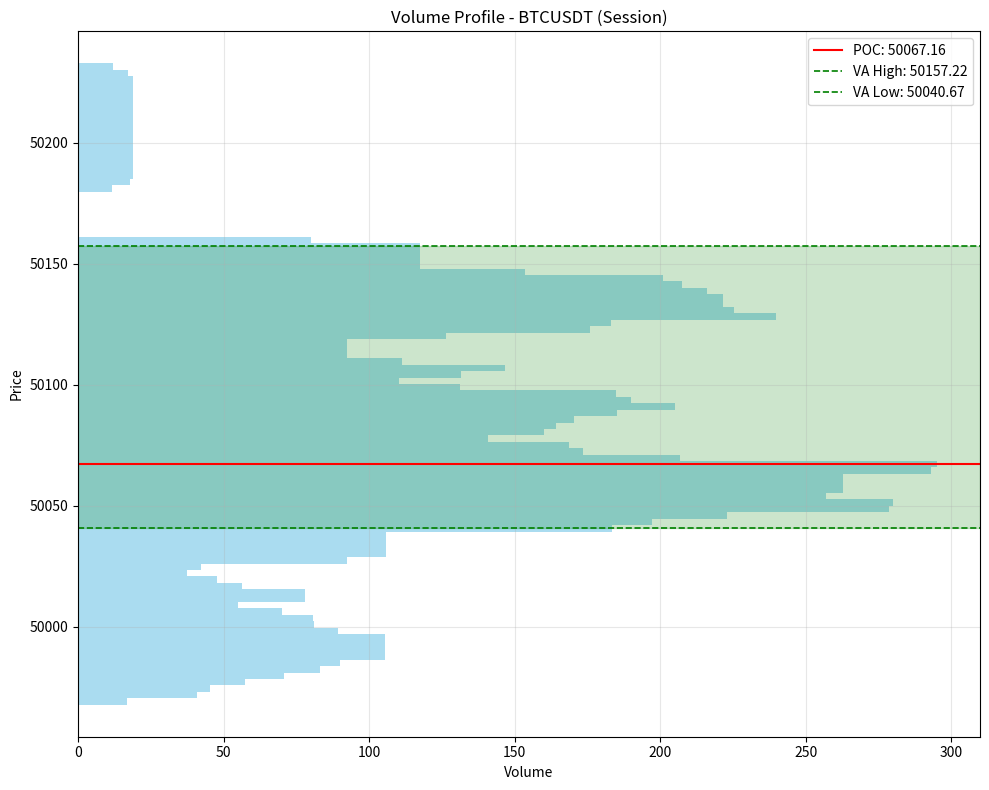

Write Python code to recreate this figure.
"""
Volume Profile Analyzer - Phân tích cấu trúc khối lượng theo giá

Module này cung cấp công cụ phân tích Volume Profile để xác định vùng giá
tập trung giao dịch, hỗ trợ nhận diện vùng hỗ trợ, kháng cự và khả năng bứt phá.
"""

import logging
import numpy as np
import pandas as pd
from datetime import datetime, timedelta
import os
import json
import matplotlib.pyplot as plt
from typing import Dict, List, Tuple, Optional, Union, Any

# Configure logging
logging.basicConfig(level=logging.INFO, format='%(asctime)s - %(name)s - %(levelname)s - %(message)s')
logger = logging.getLogger('volume_profile_analyzer')

class VolumeProfileAnalyzer:
    """
    Phân tích cấu trúc khối lượng giao dịch theo giá để xác định
    vùng tập trung, điểm kiểm soát giá (POC), và các vùng giá quan trọng.
    """
    
    def __init__(self, data_storage_path='data/volume_profile'):
        """
        Khởi tạo VolumeProfileAnalyzer.
        
        Args:
            data_storage_path (str): Đường dẫn lưu trữ dữ liệu volume profile
        """
        self.data_storage_path = data_storage_path
        
        # Cấu hình
        self.config = {
            'num_bins': 100,          # Số lượng vùng giá (bars) trong volume profile
            'value_area_pct': 0.70,   # Phần trăm khối lượng cho Value Area (70%)
            'lookback_periods': 24,   # Số nến dùng để tính volume profile
            'profile_types': ['session', 'daily', 'weekly', 'monthly'],  # Các loại profile
            'significant_levels': 5,  # Số lượng vùng hỗ trợ/kháng cự quan trọng hiển thị
            'volume_factor': 1.5      # Hệ số nhận biết vùng tập trung khối lượng 
        }
        
        # Kết quả phân tích
        self.profiles = {}  # {'BTCUSDT': {'session': {...}, 'daily': {...}, ...}}
        
        # Vùng giá quan trọng
        self.key_levels = {}  # {'BTCUSDT': {'poc': 123, 'va_high': 125, 'va_low': 121, ...}}
        
        # Tạo thư mục lưu trữ nếu chưa tồn tại
        os.makedirs(data_storage_path, exist_ok=True)
    
    def calculate_volume_profile(self, df: pd.DataFrame, symbol: str, 
                               profile_type: str = 'session') -> Dict:
        """
        Tính toán volume profile từ dữ liệu nến.
        
        Args:
            df (pd.DataFrame): DataFrame chứa dữ liệu nến (OHLCV)
            symbol (str): Cặp tiền
            profile_type (str): Loại profile ('session', 'daily', 'weekly', 'monthly')
            
        Returns:
            Dict: Kết quả phân tích volume profile
        """
        try:
            if df.empty:
                logger.warning(f"DataFrame trống, không thể tính toán volume profile cho {symbol}")
                return {}
            
            # Đảm bảo columns cần thiết tồn tại
            required_columns = ['high', 'low', 'close', 'volume']
            missing = [col for col in required_columns if col not in df.columns]
            if missing:
                logger.warning(f"Thiếu các cột {missing} trong dữ liệu")
                return {}
            
            # Lọc dữ liệu theo loại profile
            filtered_df = self._filter_data_by_profile_type(df, profile_type)
            
            if filtered_df.empty:
                logger.warning(f"Không đủ dữ liệu cho profile type '{profile_type}'")
                return {}
            
            # Tính khoảng giá
            price_min = filtered_df['low'].min()
            price_max = filtered_df['high'].max()
            
            # Nếu min = max (hiếm khi xảy ra), điều chỉnh để tránh lỗi
            if price_min == price_max:
                price_min = price_min * 0.99
                price_max = price_max * 1.01
            
            # Tạo bins cho volume profile
            price_bins = np.linspace(price_min, price_max, self.config['num_bins'] + 1)
            bin_width = (price_max - price_min) / self.config['num_bins']
            
            # Khởi tạo mảng volume cho mỗi bin
            volumes = np.zeros(self.config['num_bins'])
            
            # Tính volume cho mỗi bin
            for _, candle in filtered_df.iterrows():
                # Xác định range price của nến này
                candle_min = candle['low']
                candle_max = candle['high']
                candle_volume = candle['volume']
                
                # Tính volume profile
                for i in range(self.config['num_bins']):
                    bin_low = price_bins[i]
                    bin_high = price_bins[i + 1]
                    
                    # Kiểm tra xem bin có overlap với candle không
                    if bin_high >= candle_min and bin_low <= candle_max:
                        # Tính tỷ lệ overlap
                        overlap_low = max(bin_low, candle_min)
                        overlap_high = min(bin_high, candle_max)
                        overlap_ratio = (overlap_high - overlap_low) / (candle_max - candle_min)
                        
                        # Thêm volume theo tỷ lệ overlap
                        volumes[i] += candle_volume * overlap_ratio
            
            # Tạo dữ liệu volume profile
            profile_data = pd.DataFrame({
                'price_low': price_bins[:-1],
                'price_high': price_bins[1:],
                'price_mid': (price_bins[:-1] + price_bins[1:]) / 2,
                'volume': volumes
            })
            
            # Sắp xếp theo khối lượng giảm dần
            profile_data_sorted = profile_data.sort_values('volume', ascending=False)
            
            # Tính Point of Control (POC) - giá có khối lượng cao nhất
            poc = profile_data_sorted.iloc[0]['price_mid']
            
            # Tính Value Area - vùng tập trung ~70% khối lượng
            total_volume = profile_data['volume'].sum()
            target_volume = total_volume * self.config['value_area_pct']
            
            cumulative_volume = 0
            value_area_prices = []
            
            for _, row in profile_data_sorted.iterrows():
                value_area_prices.append(row['price_mid'])
                cumulative_volume += row['volume']
                
                if cumulative_volume >= target_volume:
                    break
            
            # Xác định Value Area High (VAH) và Value Area Low (VAL)
            va_high = max(value_area_prices)
            va_low = min(value_area_prices)
            
            # Xác định các vùng tập trung khối lượng (volume nodes)
            avg_volume = profile_data['volume'].mean()
            high_volume_threshold = avg_volume * self.config['volume_factor']
            
            volume_nodes = profile_data[profile_data['volume'] > high_volume_threshold]
            
            # Tạo kết quả
            result = {
                'symbol': symbol,
                'profile_type': profile_type,
                'timestamp': datetime.now().isoformat(),
                'price_range': {'min': price_min, 'max': price_max},
                'poc': poc,
                'value_area': {'high': va_high, 'low': va_low},
                'volume_nodes': volume_nodes.to_dict('records'),
                'profile_data': profile_data.to_dict('records'),
                'bin_width': bin_width,
                'total_volume': total_volume
            }
            
            # Lưu kết quả
            if symbol not in self.profiles:
                self.profiles[symbol] = {}
            
            self.profiles[symbol][profile_type] = result
            
            # Cập nhật key levels
            self._update_key_levels(symbol, result)
            
            # Lưu dữ liệu
            self._save_profile_data(symbol)
            
            return result
            
        except Exception as e:
            logger.error(f"Lỗi khi tính toán volume profile: {str(e)}")
            return {}
    
    def get_key_levels(self, symbol: str) -> Dict:
        """
        Lấy thông tin các vùng giá quan trọng.
        
        Args:
            symbol (str): Cặp tiền
            
        Returns:
            Dict: Các vùng giá quan trọng từ volume profile
        """
        if symbol in self.key_levels:
            return self.key_levels[symbol]
        else:
            return {
                'support_levels': [],
                'resistance_levels': [],
                'poc': None,
                'value_area': {'high': None, 'low': None}
            }
    
    def analyze_trading_range(self, df: pd.DataFrame, symbol: str) -> Dict:
        """
        Phân tích vùng giao dịch dựa trên volume profile.
        
        Args:
            df (pd.DataFrame): DataFrame chứa dữ liệu nến
            symbol (str): Cặp tiền
            
        Returns:
            Dict: Phân tích vùng giao dịch
        """
        try:
            # Tính toán volume profile từ dữ liệu
            self.calculate_volume_profile(df, symbol, 'session')
            
            if symbol not in self.key_levels:
                logger.warning(f"Không có thông tin key levels cho {symbol}")
                return {}
            
            # Lấy giá hiện tại
            current_price = df['close'].iloc[-1] if not df.empty else None
            
            if current_price is None:
                logger.warning(f"Không thể lấy giá hiện tại cho {symbol}")
                return {}
                
            # Lấy thông tin key levels
            key_levels = self.key_levels[symbol]
            
            # Lấy POC, VAH, VAL
            poc = key_levels.get('poc')
            va_high = key_levels.get('value_area', {}).get('high')
            va_low = key_levels.get('value_area', {}).get('low')
            
            # Phân tích vị trí giá hiện tại so với vùng giá
            position = 'unknown'
            if poc is not None and va_high is not None and va_low is not None:
                if current_price > va_high:
                    position = 'above_value_area'
                elif current_price < va_low:
                    position = 'below_value_area'
                else:
                    position = 'inside_value_area'
                    
                    if abs(current_price - poc) < (va_high - va_low) * 0.1:
                        position = 'near_poc'
            
            # Xác định các vùng hỗ trợ/kháng cự gần nhất
            support_levels = [level for level in key_levels.get('support_levels', []) if level < current_price]
            resistance_levels = [level for level in key_levels.get('resistance_levels', []) if level > current_price]
            
            nearest_support = max(support_levels) if support_levels else None
            nearest_resistance = min(resistance_levels) if resistance_levels else None
            
            # Tính khoảng cách đến các vùng
            distance_to_poc = abs(current_price - poc) / current_price * 100 if poc else None
            distance_to_va_high = abs(current_price - va_high) / current_price * 100 if va_high else None
            distance_to_va_low = abs(current_price - va_low) / current_price * 100 if va_low else None
            distance_to_support = abs(current_price - nearest_support) / current_price * 100 if nearest_support else None
            distance_to_resistance = abs(current_price - nearest_resistance) / current_price * 100 if nearest_resistance else None
            
            # Đánh giá khả năng bứt phá
            breakout_potential_up = False
            breakout_potential_down = False
            
            if position == 'above_value_area' and distance_to_va_high and distance_to_va_high < 1.0:
                # Đang gần trên vùng Value Area, có thể bứt phá lên
                breakout_potential_up = True
                
            if position == 'below_value_area' and distance_to_va_low and distance_to_va_low < 1.0:
                # Đang gần dưới vùng Value Area, có thể bứt phá xuống
                breakout_potential_down = True
            
            # Tạo kết quả phân tích
            result = {
                'symbol': symbol,
                'current_price': current_price,
                'position': position,
                'poc': poc,
                'value_area': {'high': va_high, 'low': va_low},
                'nearest_support': nearest_support,
                'nearest_resistance': nearest_resistance,
                'distance': {
                    'to_poc': distance_to_poc,
                    'to_va_high': distance_to_va_high,
                    'to_va_low': distance_to_va_low,
                    'to_support': distance_to_support,
                    'to_resistance': distance_to_resistance
                },
                'breakout_potential': {
                    'up': breakout_potential_up,
                    'down': breakout_potential_down
                }
            }
            
            return result
            
        except Exception as e:
            logger.error(f"Lỗi khi phân tích vùng giao dịch: {str(e)}")
            return {}
    
    def identify_support_resistance(self, df: pd.DataFrame, symbol: str, 
                                  lookback_days: int = 30) -> Dict:
        """
        Xác định vùng hỗ trợ/kháng cự dựa trên volume profile nhiều khung thời gian.
        
        Args:
            df (pd.DataFrame): DataFrame chứa dữ liệu nến
            symbol (str): Cặp tiền
            lookback_days (int): Số ngày nhìn lại để phân tích
            
        Returns:
            Dict: Vùng hỗ trợ/kháng cự được xác định
        """
        try:
            # Lọc dữ liệu theo lookback_days
            if not df.empty:
                end_date = df.index[-1]
                start_date = end_date - timedelta(days=lookback_days)
                df_filtered = df[df.index >= start_date]
            else:
                logger.warning(f"DataFrame trống, không thể xác định hỗ trợ/kháng cự cho {symbol}")
                return {}
                
            # Tính toán volume profile cho các khung thời gian khác nhau
            self.calculate_volume_profile(df_filtered, symbol, 'daily')
            self.calculate_volume_profile(df_filtered, symbol, 'weekly')
            
            if symbol not in self.profiles:
                logger.warning(f"Không có dữ liệu profile cho {symbol}")
                return {}
            
            # Lấy giá hiện tại
            current_price = df['close'].iloc[-1]
            
            # Vùng hỗ trợ/kháng cự từ các khung thời gian khác nhau
            support_levels = set()
            resistance_levels = set()
            
            # Thêm các vùng từ các profile khác nhau
            for profile_type in ['session', 'daily', 'weekly']:
                if profile_type in self.profiles[symbol]:
                    profile = self.profiles[symbol][profile_type]
                    
                    # Thêm POC
                    poc = profile.get('poc')
                    if poc:
                        if poc < current_price:
                            support_levels.add(poc)
                        else:
                            resistance_levels.add(poc)
                            
                    # Thêm VAH và VAL
                    va_high = profile.get('value_area', {}).get('high')
                    va_low = profile.get('value_area', {}).get('low')
                    
                    if va_high and va_high > current_price:
                        resistance_levels.add(va_high)
                    
                    if va_low and va_low < current_price:
                        support_levels.add(va_low)
                        
                    # Thêm volume nodes
                    for node in profile.get('volume_nodes', []):
                        price = node.get('price_mid')
                        if price:
                            if price < current_price:
                                support_levels.add(price)
                            else:
                                resistance_levels.add(price)
            
            # Lọc các vùng quá gần nhau (trong khoảng 0.5%)
            support_levels = self._filter_close_levels(list(support_levels))
            resistance_levels = self._filter_close_levels(list(resistance_levels))
            
            # Sắp xếp theo khoảng cách với giá hiện tại
            support_levels.sort(key=lambda x: current_price - x)
            resistance_levels.sort(key=lambda x: x - current_price)
            
            # Chỉ lấy N vùng gần nhất
            support_levels = support_levels[:self.config['significant_levels']]
            resistance_levels = resistance_levels[:self.config['significant_levels']]
            
            # Cập nhật key levels
            if symbol not in self.key_levels:
                self.key_levels[symbol] = {}
                
            self.key_levels[symbol]['support_levels'] = support_levels
            self.key_levels[symbol]['resistance_levels'] = resistance_levels
            
            # Tạo kết quả
            result = {
                'symbol': symbol,
                'lookback_days': lookback_days,
                'current_price': current_price,
                'support_levels': support_levels,
                'resistance_levels': resistance_levels,
                'analysis_timestamp': datetime.now().isoformat()
            }
            
            return result
            
        except Exception as e:
            logger.error(f"Lỗi khi xác định vùng hỗ trợ/kháng cự: {str(e)}")
            return {}
    
    def visualize_volume_profile(self, symbol: str, profile_type: str = 'session',
                               output_path: Optional[str] = None) -> str:
        """
        Tạo biểu đồ volume profile.
        
        Args:
            symbol (str): Cặp tiền
            profile_type (str): Loại profile
            output_path (str, optional): Đường dẫn lưu biểu đồ
            
        Returns:
            str: Đường dẫn đến biểu đồ
        """
        try:
            if symbol not in self.profiles or profile_type not in self.profiles[symbol]:
                logger.warning(f"Không có dữ liệu profile cho {symbol} - {profile_type}")
                return ""
                
            profile = self.profiles[symbol][profile_type]
            profile_data = pd.DataFrame(profile['profile_data'])
            
            # Tạo đường dẫn lưu biểu đồ nếu không cung cấp
            if not output_path:
                symbol_dir = os.path.join(self.data_storage_path, symbol)
                os.makedirs(symbol_dir, exist_ok=True)
                output_path = os.path.join(symbol_dir, f"{symbol}_{profile_type}_volume_profile.png")
                
            # Tạo biểu đồ
            plt.figure(figsize=(10, 8))
            
            # Vẽ volume profile (horizontal bars)
            plt.barh(profile_data['price_mid'], profile_data['volume'], 
                   height=profile['bin_width'], color='skyblue', alpha=0.7)
            
            # Thêm POC (Point of Control)
            poc = profile['poc']
            plt.axhline(y=poc, color='red', linestyle='-', linewidth=1.5, 
                      label=f'POC: {poc:.2f}')
            
            # Thêm Value Area
            va_high = profile['value_area']['high']
            va_low = profile['value_area']['low']
            
            plt.axhline(y=va_high, color='green', linestyle='--', linewidth=1.2, 
                      label=f'VA High: {va_high:.2f}')
            plt.axhline(y=va_low, color='green', linestyle='--', linewidth=1.2, 
                      label=f'VA Low: {va_low:.2f}')
            
            # Đánh dấu vùng Value Area
            plt.axhspan(va_low, va_high, alpha=0.2, color='green')
            
            # Thêm tiêu đề và nhãn
            plt.title(f'Volume Profile - {symbol} ({profile_type.capitalize()})')
            plt.xlabel('Volume')
            plt.ylabel('Price')
            plt.grid(True, alpha=0.3)
            plt.legend()
            
            # Lưu biểu đồ
            plt.tight_layout()
            plt.savefig(output_path)
            plt.close()
            
            logger.info(f"Đã tạo biểu đồ volume profile tại: {output_path}")
            
            return output_path
            
        except Exception as e:
            logger.error(f"Lỗi khi tạo biểu đồ volume profile: {str(e)}")
            return ""
    
    def _filter_data_by_profile_type(self, df: pd.DataFrame, profile_type: str) -> pd.DataFrame:
        """Lọc dữ liệu theo loại profile."""
        if df.empty:
            return pd.DataFrame()
            
        now = datetime.now()
        
        if profile_type == 'session':
            # Lấy N nến gần nhất
            return df.tail(self.config['lookback_periods'])
            
        elif profile_type == 'daily':
            # Lấy dữ liệu 1 ngày
            start_date = now - timedelta(days=1)
            return df[df.index >= start_date]
            
        elif profile_type == 'weekly':
            # Lấy dữ liệu 1 tuần
            start_date = now - timedelta(days=7)
            return df[df.index >= start_date]
            
        elif profile_type == 'monthly':
            # Lấy dữ liệu 1 tháng
            start_date = now - timedelta(days=30)
            return df[df.index >= start_date]
            
        else:
            # Mặc định lấy N nến gần nhất
            return df.tail(self.config['lookback_periods'])
    
    def _update_key_levels(self, symbol: str, profile_data: Dict) -> None:
        """Cập nhật thông tin key levels từ profile data."""
        if not profile_data:
            return
            
        # Tạo entry cho symbol nếu chưa có
        if symbol not in self.key_levels:
            self.key_levels[symbol] = {
                'support_levels': [],
                'resistance_levels': [],
                'poc': None,
                'value_area': {'high': None, 'low': None}
            }
            
        # Cập nhật POC
        self.key_levels[symbol]['poc'] = profile_data.get('poc')
        
        # Cập nhật Value Area
        self.key_levels[symbol]['value_area'] = profile_data.get('value_area', {'high': None, 'low': None})
    
    def _filter_close_levels(self, levels: List[float], threshold_pct: float = 0.5) -> List[float]:
        """Lọc bỏ các mức giá quá gần nhau."""
        if not levels:
            return []
            
        # Sắp xếp theo giá tăng dần
        sorted_levels = sorted(levels)
        
        # Lọc bỏ các mức quá gần nhau
        filtered = [sorted_levels[0]]
        
        for level in sorted_levels[1:]:
            # Tính khoảng cách tới mức gần nhất
            closest = filtered[-1]
            pct_diff = abs(level - closest) / closest * 100
            
            # Chỉ thêm nếu khoảng cách > ngưỡng
            if pct_diff > threshold_pct:
                filtered.append(level)
                
        return filtered
    
    def _save_profile_data(self, symbol: str) -> None:
        """Lưu dữ liệu profile vào file."""
        try:
            if symbol not in self.profiles:
                return
                
            # Tạo thư mục theo symbol
            symbol_dir = os.path.join(self.data_storage_path, symbol)
            os.makedirs(symbol_dir, exist_ok=True)
            
            # Lưu dữ liệu từng profile
            for profile_type, profile_data in self.profiles[symbol].items():
                # Tạo bản sao để tránh lỗi circular reference khi lưu JSON
                profile_data_copy = profile_data.copy()
                
                # Chuyển profile_data thành list để giảm kích thước file
                if 'profile_data' in profile_data_copy:
                    top_n = 20  # Chỉ lưu 20 mức quan trọng nhất
                    df = pd.DataFrame(profile_data_copy['profile_data'])
                    df = df.sort_values('volume', ascending=False).head(top_n)
                    profile_data_copy['profile_data'] = df.to_dict('records')
                
                # Lưu dữ liệu
                file_path = os.path.join(symbol_dir, f"{profile_type}_profile.json")
                with open(file_path, 'w') as f:
                    json.dump(profile_data_copy, f, indent=2, default=str)
            
            # Lưu key levels
            if symbol in self.key_levels:
                file_path = os.path.join(symbol_dir, "key_levels.json")
                with open(file_path, 'w') as f:
                    json.dump(self.key_levels[symbol], f, indent=2, default=str)
                
        except Exception as e:
            logger.error(f"Lỗi khi lưu dữ liệu profile: {str(e)}")


if __name__ == "__main__":
    # Ví dụ sử dụng
    analyzer = VolumeProfileAnalyzer()
    
    # Tạo dữ liệu mẫu
    import pandas as pd
    import numpy as np
    from datetime import datetime, timedelta
    
    # Dữ liệu 5 ngày, mỗi giờ 1 nến
    num_candles = 24 * 5
    now = datetime.now()
    dates = [now - timedelta(hours=i) for i in range(num_candles, 0, -1)]
    
    # Tạo giá theo mô hình đơn giản với một số vùng tập trung khối lượng
    base_price = 50000  # BTC price
    prices = []
    volumes = []
    
    for i in range(num_candles):
        # Tạo biến động giá
        if i < num_candles / 3:
            # Giai đoạn uptrend
            trend = 100 * (i / (num_candles / 3))
            noise = np.random.normal(0, 50)
        elif i < 2 * num_candles / 3:
            # Giai đoạn dao động ngang
            trend = 100
            noise = np.random.normal(0, 100)
        else:
            # Giai đoạn downtrend
            trend = 100 - 50 * ((i - 2 * num_candles / 3) / (num_candles / 3))
            noise = np.random.normal(0, 70)
            
        price = base_price + trend + noise
        prices.append(price)
        
        # Tạo khối lượng với một số vùng tập trung
        if abs(price - 50050) < 30:  # Tạo vùng tập trung khối lượng gần 50050
            volume = np.random.uniform(500, 1000)
        elif abs(price - 50150) < 20:  # Tạo vùng tập trung khối lượng gần 50150
            volume = np.random.uniform(800, 1200)
        else:
            volume = np.random.uniform(100, 300)
            
        volumes.append(volume)
    
    # Tạo DataFrame
    df = pd.DataFrame({
        'open': prices,
        'high': [p + np.random.uniform(10, 30) for p in prices],
        'low': [p - np.random.uniform(10, 30) for p in prices],
        'close': [prices[i] + np.random.normal(0, 5) for i in range(len(prices))],
        'volume': volumes
    }, index=dates)
    
    # Tính toán volume profile
    profile_result = analyzer.calculate_volume_profile(df, 'BTCUSDT', 'session')
    
    print(f"Point of Control (POC): {profile_result['poc']:.2f}")
    print(f"Value Area High: {profile_result['value_area']['high']:.2f}")
    print(f"Value Area Low: {profile_result['value_area']['low']:.2f}")
    
    # Phân tích vùng giao dịch
    range_analysis = analyzer.analyze_trading_range(df, 'BTCUSDT')
    
    print(f"\nGiá hiện tại: {range_analysis['current_price']:.2f}")
    print(f"Vị trí: {range_analysis['position']}")
    
    if range_analysis['breakout_potential']['up']:
        print("Có khả năng bứt phá lên")
    if range_analysis['breakout_potential']['down']:
        print("Có khả năng bứt phá xuống")
    
    # Xác định vùng hỗ trợ/kháng cự
    sr_levels = analyzer.identify_support_resistance(df, 'BTCUSDT')
    
    print("\nVùng hỗ trợ:")
    for level in sr_levels['support_levels']:
        print(f"  {level:.2f}")
    
    print("Vùng kháng cự:")
    for level in sr_levels['resistance_levels']:
        print(f"  {level:.2f}")
    
    # Tạo biểu đồ
    chart_path = analyzer.visualize_volume_profile('BTCUSDT')
    print(f"\nĐã tạo biểu đồ volume profile tại: {chart_path}")
